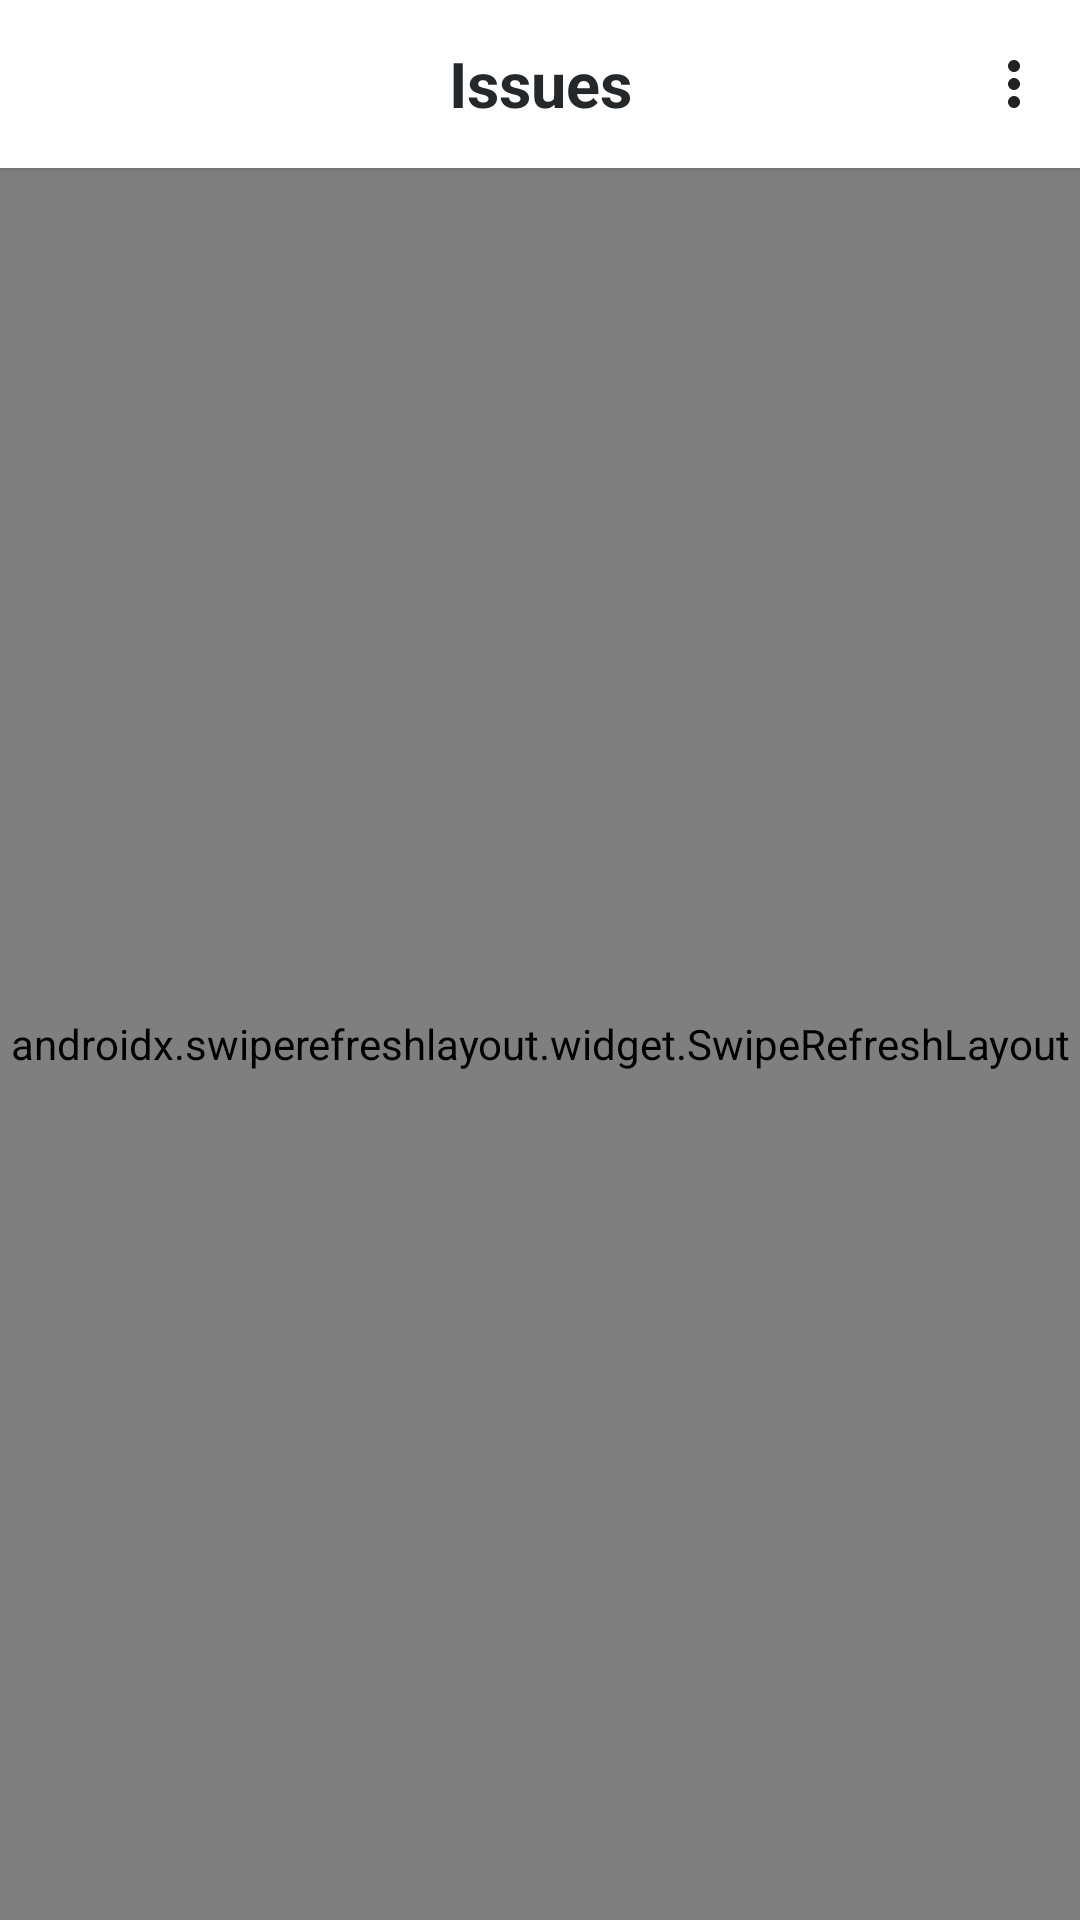

Here is an Android app screen rendered from its layout file. Give the layout XML and the strings, colors and styles it references.
<!-- AndroidManifest.xml: application theme AppTheme -->
<!-- res/layout/issues_fragment.xml -->
<?xml version="1.0" encoding="utf-8"?>
<androidx.constraintlayout.widget.ConstraintLayout xmlns:android="http://schemas.android.com/apk/res/android"
    xmlns:app="http://schemas.android.com/apk/res-auto"
    xmlns:tools="http://schemas.android.com/tools"
    android:id="@+id/main"
    android:layout_width="match_parent"
    android:layout_height="match_parent"
    tools:context=".ui.main.IssuesFragment">

    <androidx.appcompat.widget.Toolbar
        android:id="@+id/toolbar"
        android:layout_width="match_parent"
        android:layout_height="?attr/actionBarSize"
        android:background="?attr/colorPrimary"
        android:elevation="2dp"
        android:theme="@style/ThemeOverlay.AppCompat.ActionBar"
        app:layout_constraintEnd_toEndOf="parent"
        app:layout_constraintStart_toStartOf="parent"
        app:layout_constraintTop_toTopOf="parent"
        app:menu="@menu/menu_sort"
        app:popupTheme="@style/ThemeOverlay.AppCompat.Light">


        <androidx.appcompat.widget.AppCompatTextView
            android:layout_width="wrap_content"
            android:layout_height="wrap_content"
            android:layout_gravity="center"
            android:text="Issues"
            android:textColor="@color/toolbar_title"
            android:textSize="21sp"
            android:textStyle="bold" />
    </androidx.appcompat.widget.Toolbar>

    <include layout="@layout/shimmer_placeholder" />

    <androidx.swiperefreshlayout.widget.SwipeRefreshLayout
        android:id="@+id/swiperefresh"
        android:layout_width="0dp"
        android:layout_height="0dp"
        app:layout_constraintBottom_toBottomOf="parent"
        app:layout_constraintEnd_toEndOf="parent"
        app:layout_constraintStart_toStartOf="parent"
        app:layout_constraintTop_toBottomOf="@+id/toolbar"
        >

        <androidx.recyclerview.widget.RecyclerView
            android:id="@+id/list"
            android:layout_width="0dp"
            android:layout_height="0dp"
            android:background="@android:color/white"
            android:scrollbars="vertical"
            android:visibility="invisible"
            app:layoutManager="LinearLayoutManager"
            tools:ignore="UnusedAttribute"
            tools:listitem="@layout/issue_view_item" />

    </androidx.swiperefreshlayout.widget.SwipeRefreshLayout>

    <include
        layout="@layout/error_view"
        android:layout_width="0dp"
        android:layout_height="0dp"
        app:layout_constraintBottom_toBottomOf="parent"
        app:layout_constraintEnd_toEndOf="parent"
        app:layout_constraintStart_toStartOf="parent"
        app:layout_constraintTop_toBottomOf="@+id/toolbar" />

</androidx.constraintlayout.widget.ConstraintLayout>
<!-- res/layout/shimmer_placeholder.xml (included above) -->
<?xml version="1.0" encoding="utf-8"?>
<LinearLayout xmlns:android="http://schemas.android.com/apk/res/android"
    android:layout_width="match_parent"
    android:layout_height="match_parent"
    android:orientation="vertical">

    <com.facebook.shimmer.ShimmerFrameLayout
        android:id="@+id/parentShimmerLayout"
        android:layout_width="match_parent"
        android:layout_height="match_parent">

        <LinearLayout
            android:layout_width="match_parent"
            android:layout_height="match_parent"
            android:orientation="vertical">

            <include layout="@layout/project_empty_view_item" />

            <include layout="@layout/project_empty_view_item" />

            <include layout="@layout/project_empty_view_item" />

            <include layout="@layout/project_empty_view_item" />

            <include layout="@layout/project_empty_view_item" />

            <include layout="@layout/project_empty_view_item" />

            <include layout="@layout/project_empty_view_item" />

            <include layout="@layout/project_empty_view_item" />

            <include layout="@layout/project_empty_view_item" />

            <include layout="@layout/project_empty_view_item" />

            <include layout="@layout/project_empty_view_item" />
        </LinearLayout>

    </com.facebook.shimmer.ShimmerFrameLayout>

</LinearLayout>
<!-- res/layout/issue_view_item.xml (included above) -->
<?xml version="1.0" encoding="utf-8"?>
<androidx.constraintlayout.widget.ConstraintLayout xmlns:android="http://schemas.android.com/apk/res/android"
    xmlns:app="http://schemas.android.com/apk/res-auto"
    xmlns:tools="http://schemas.android.com/tools"
    android:layout_width="match_parent"
    android:layout_height="wrap_content"
    android:background="@android:color/white"
    android:foreground="?android:attr/selectableItemBackground"
    android:padding="16dp"
    tools:ignore="UnusedAttribute">

    <ImageView
        android:id="@+id/repo_avatar"
        android:layout_width="@dimen/repo_icon_size"
        android:layout_height="@dimen/repo_icon_size"
        android:src="@drawable/ic_error_outline"
        app:layout_constraintBottom_toBottomOf="@+id/repo_description"
        app:layout_constraintStart_toStartOf="parent"
        app:layout_constraintTop_toTopOf="@+id/repo_name" />


    <TextView
        android:id="@+id/repo_name"
        android:layout_width="0dp"
        android:layout_height="wrap_content"
        android:layout_marginStart="16dp"
        android:layout_marginTop="8dp"
        android:maxLines="10"
        android:textColor="@color/textGrey"
        android:textSize="@dimen/repo_name_size"
        android:textStyle="bold"
        app:layout_constraintEnd_toEndOf="parent"
        app:layout_constraintStart_toEndOf="@+id/repo_avatar"
        app:layout_constraintTop_toTopOf="parent"
        tools:ignore="UnusedAttribute"
        tools:text="Test Assignment App" />


    <TextView
        android:id="@+id/repo_description"
        android:layout_width="0dp"
        android:layout_height="wrap_content"
        android:layout_marginTop="8dp"
        android:ellipsize="end"
        android:maxLength="140"
        android:textColor="@color/textGrey"
        android:textSize="@dimen/repo_description_size"
        app:layout_constraintEnd_toEndOf="parent"
        app:layout_constraintStart_toStartOf="@+id/repo_name"
        app:layout_constraintTop_toBottomOf="@id/repo_name"
        tools:text="A collection of projects to discuss and showcase different Android apps." />


</androidx.constraintlayout.widget.ConstraintLayout>
<!-- res/layout/error_view.xml (included above) -->
<?xml version="1.0" encoding="utf-8"?>
<androidx.constraintlayout.widget.ConstraintLayout android:id="@+id/errorView"
    android:layout_width="match_parent"
    android:layout_height="match_parent"
    android:background="#fffafafa"
    android:orientation="vertical"
    android:visibility="gone"
    xmlns:android="http://schemas.android.com/apk/res/android"
    xmlns:app="http://schemas.android.com/apk/res-auto">

    <ImageView
        android:id="@+id/imageView2"
        android:layout_width="wrap_content"
        android:layout_height="wrap_content"
        android:layout_gravity="center"
        android:src="@drawable/nointernet_connection"
        app:layout_constraintBottom_toTopOf="@+id/button"
        app:layout_constraintEnd_toEndOf="parent"
        app:layout_constraintStart_toStartOf="parent"
        app:layout_constraintTop_toTopOf="parent" />


    <TextView
        android:id="@+id/textView"
        android:layout_width="wrap_content"
        android:layout_height="wrap_content"
        android:layout_marginTop="24dp"
        android:text="Something went wrong.."
        android:textColor="#4a4a4a"
        android:textSize="18sp"
        android:textStyle="bold"
        app:layout_constraintEnd_toEndOf="@+id/imageView2"
        app:layout_constraintStart_toStartOf="@+id/imageView2"
        app:layout_constraintTop_toBottomOf="@+id/imageView2" />

    <TextView
        android:id="@+id/textView2"
        android:layout_width="wrap_content"
        android:layout_height="wrap_content"
        android:layout_marginTop="8dp"
        android:text="An alien is probably blocking your signal."
        android:textColor="#929292"
        android:textSize="15sp"
        android:textStyle="bold"
        app:layout_constraintEnd_toEndOf="@+id/imageView2"
        app:layout_constraintStart_toStartOf="@+id/imageView2"
        app:layout_constraintTop_toBottomOf="@+id/textView" />

    <Button
        android:id="@+id/button"
        android:layout_width="match_parent"
        android:layout_height="wrap_content"
        android:layout_margin="16dp"
        android:layout_marginStart="16dp"
        android:layout_marginEnd="16dp"
        android:layout_marginBottom="16dp"
        android:background="@drawable/border_green"
        android:foreground="?android:attr/selectableItemBackground"
        android:text="RETRY"
        android:textColor="@color/green"
        app:layout_constraintBottom_toBottomOf="parent"
        app:layout_constraintEnd_toEndOf="parent"
        app:layout_constraintStart_toStartOf="parent" />

</androidx.constraintlayout.widget.ConstraintLayout>
<!-- res/layout/project_empty_view_item.xml (included above) -->
<?xml version="1.0" encoding="utf-8"?>
<androidx.constraintlayout.widget.ConstraintLayout xmlns:android="http://schemas.android.com/apk/res/android"
    xmlns:app="http://schemas.android.com/apk/res-auto"
    xmlns:tools="http://schemas.android.com/tools"
    android:layout_width="match_parent"
    android:layout_height="wrap_content"
    android:padding="16dp"
    android:background="@android:color/white"
    android:foreground="?android:attr/selectableItemBackground"
    tools:ignore="UnusedAttribute">

    <ImageView
        android:id="@+id/repo_avatar"
        android:layout_width="@dimen/repo_icon_size"
        android:layout_height="@dimen/repo_icon_size"
        android:background="@drawable/background_grey"
        app:layout_constraintBottom_toBottomOf="@+id/repo_name"
        app:layout_constraintStart_toStartOf="parent"
        app:layout_constraintTop_toTopOf="@+id/repo_author" />

    <TextView
        android:id="@+id/repo_author"
        android:layout_width="100dp"
        android:layout_height="12dp"
        android:layout_marginStart="16dp"
        android:background="@drawable/background_grey"
        android:textSize="@dimen/repo_name_size"
        app:layout_constraintStart_toEndOf="@+id/repo_avatar"
        app:layout_constraintTop_toTopOf="parent" />

    <TextView
        android:id="@+id/repo_name"
        android:layout_width="260dp"
        android:layout_height="12dp"
        android:layout_marginStart="16dp"
        android:layout_marginTop="16dp"
        android:background="@drawable/background_grey"
        android:maxLines="10"
        android:textColor="?android:textColorPrimary"
        android:textStyle="bold"
        app:layout_constraintStart_toEndOf="@+id/repo_avatar"
        app:layout_constraintTop_toBottomOf="@+id/repo_author"
        tools:ignore="UnusedAttribute" />

</androidx.constraintlayout.widget.ConstraintLayout>
<!-- resources referenced by this layout -->
<resources>
  <color name="green">#31b057</color>
  <color name="textGrey">#52575C</color>
  <color name="toolbar_title">#25282B</color>
  <dimen name="repo_description_size">12sp</dimen>
  <dimen name="repo_icon_size">24dp</dimen>
  <dimen name="repo_name_size">15sp</dimen>
  <!-- drawable background_grey (drawable) -->
  <shape xmlns:android="http://schemas.android.com/apk/res/android"
      android:shape="rectangle">
      <solid android:color="#dddddd" />
  
      <corners android:radius="20dp" />
  
  </shape>
  <!-- drawable border_green (drawable) -->
  <shape xmlns:android="http://schemas.android.com/apk/res/android"
      android:shape="rectangle">
      <solid android:color="@android:color/white" />
      <stroke
          android:width="1dp"
          android:color="@color/green" />
  
  
      <corners android:radius="4dp" />
  
  </shape>
  <!-- drawable ic_error_outline (drawable) -->
  <vector android:height="24dp" android:tint="#00FF83"
      android:viewportHeight="24.0" android:viewportWidth="24.0"
      android:width="24dp" xmlns:android="http://schemas.android.com/apk/res/android">
      <path android:fillColor="#FF000000" android:pathData="M11,15h2v2h-2zM11,7h2v6h-2zM11.99,2C6.47,2 2,6.48 2,12s4.47,10 9.99,10C17.52,22 22,17.52 22,12S17.52,2 11.99,2zM12,20c-4.42,0 -8,-3.58 -8,-8s3.58,-8 8,-8 8,3.58 8,8 -3.58,8 -8,8z"/>
  </vector>
  <style name="AppTheme" parent="Theme.AppCompat.Light.NoActionBar">
          
          <item name="colorPrimary">@color/colorPrimary</item>
  
          <item name="colorPrimaryDark">@color/colorPrimary</item>
  
          <item name="android:windowLightStatusBar">true</item>
  
          <item name="colorAccent">@color/colorAccent</item>
  
      </style>
  <color name="colorPrimary">#FFFFFF</color>
  <color name="colorAccent">#D81B60</color>
</resources>
